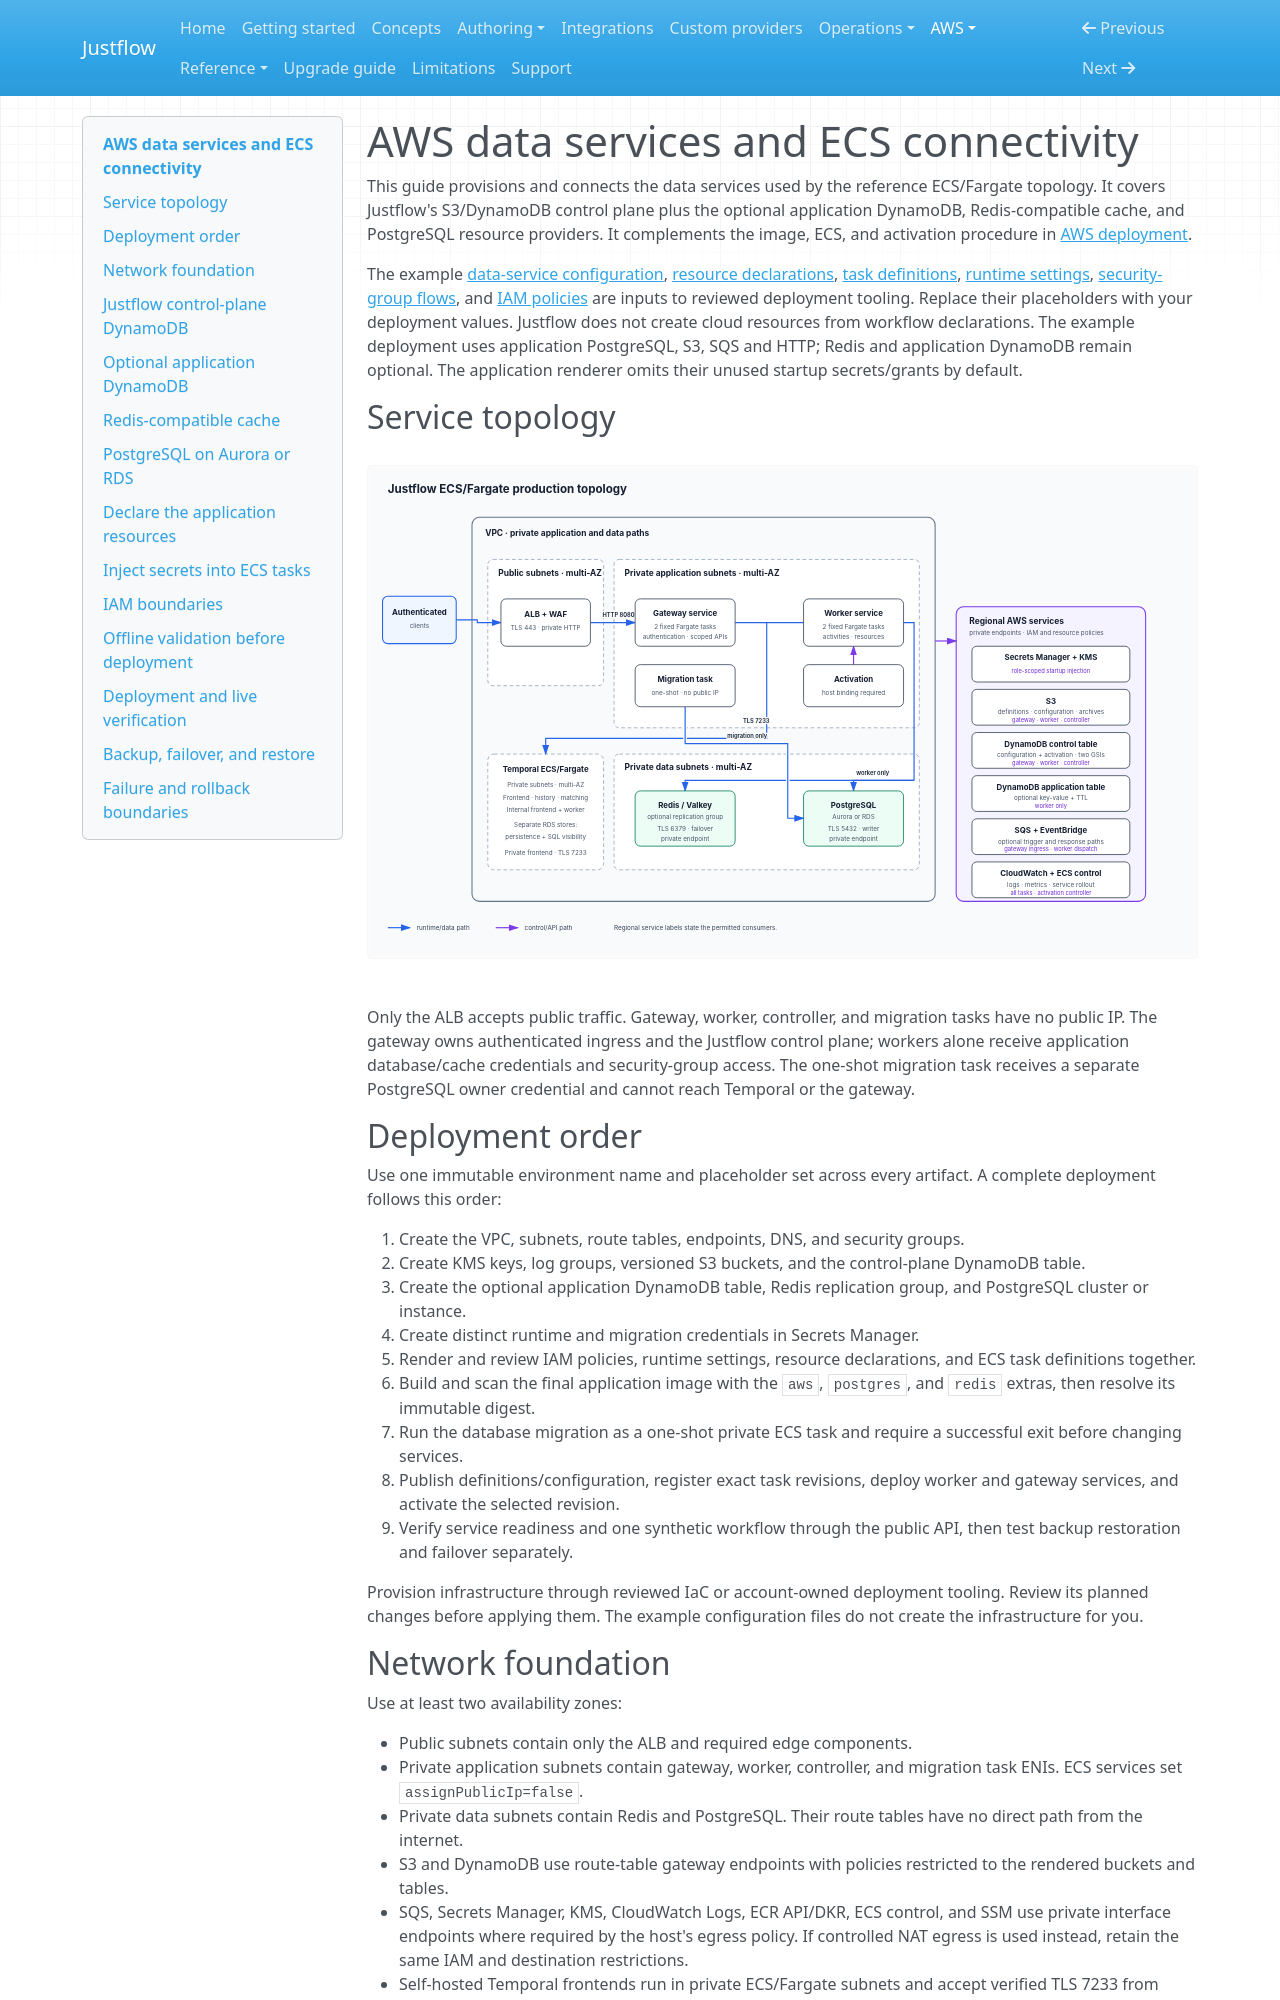

repository: nickyua/justflow · page: aws/data-services/index.html · generator: mkdocs

# AWS data services and ECS connectivity

This guide provisions and connects the data services used by the reference
ECS/Fargate topology. It covers Justflow's S3/DynamoDB control plane plus the
optional application DynamoDB, Redis-compatible cache, and PostgreSQL resource
providers. It complements the image, ECS, and activation procedure in
[AWS deployment](deployment.md).

The example [data-service configuration](reference/data-services.json),
[resource declarations](reference/application-resources.yaml),
[task definitions](reference/ecs-task-definitions.json),
[runtime settings](reference/runtime-settings.json),
[security-group flows](reference/security-group-flows.json), and
[IAM policies](reference/iam-policies.json) are inputs to reviewed deployment
tooling. Replace their placeholders with your deployment values.
Justflow does not create cloud resources from workflow declarations. The example deployment
uses application PostgreSQL, S3, SQS and HTTP; Redis and application DynamoDB remain optional.
The application renderer omits their unused startup secrets/grants by default.

## Service topology

![Justflow ECS/Fargate production topology](reference/production-topology.svg)

Only the ALB accepts public traffic. Gateway, worker, controller, and migration
tasks have no public IP. The gateway owns authenticated ingress and the
Justflow control plane; workers alone receive application database/cache
credentials and security-group access. The one-shot migration task receives a
separate PostgreSQL owner credential and cannot reach Temporal or the gateway.

## Deployment order

Use one immutable environment name and placeholder set across every artifact.
A complete deployment follows this order:

1. Create the VPC, subnets, route tables, endpoints, DNS, and security groups.
2. Create KMS keys, log groups, versioned S3 buckets, and the control-plane
   DynamoDB table.
3. Create the optional application DynamoDB table, Redis replication group,
   and PostgreSQL cluster or instance.
4. Create distinct runtime and migration credentials in Secrets Manager.
5. Render and review IAM policies, runtime settings, resource declarations,
   and ECS task definitions together.
6. Build and scan the final application image with the `aws`, `postgres`, and
   `redis` extras, then resolve its immutable digest.
7. Run the database migration as a one-shot private ECS task and require a
   successful exit before changing services.
8. Publish definitions/configuration, register exact task revisions, deploy
   worker and gateway services, and activate the selected revision.
9. Verify service readiness and one synthetic workflow through the public API,
   then test backup restoration and failover separately.

Provision infrastructure through reviewed IaC or account-owned deployment
tooling. Review its planned changes before applying them. The example configuration
files do not create the infrastructure for you.
